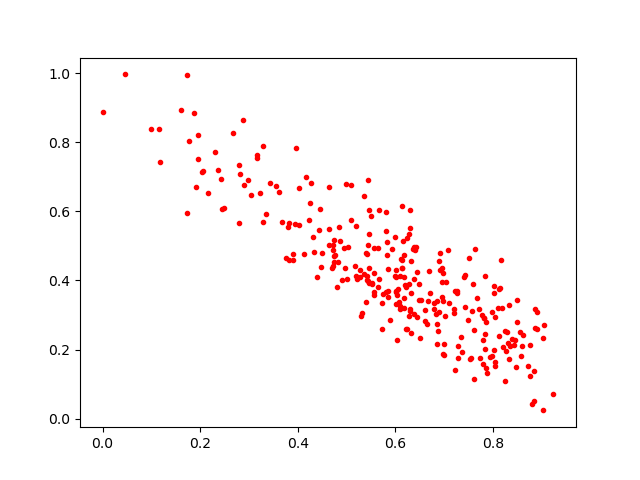

The file beside this chart, header and first rows:
0.48480585, 0.55441403
0.6843, 0.3407
0.7717, 0.3187
0.04503, 0.9963
0.8311, 0.2199
0.63, 0.6026
0.5886, 0.2843
0.5557, 0.4949
0.8251, 0.1098
0.5462, 0.4371
0.8486, 0.3425
0.6141, 0.4598
0.6991, 0.2148
0.857, 0.1811
0.426, 0.6834
0.546, 0.3912
0.1154, 0.8374
0.4223, 0.5753
0.8608, 0.2407
0.491, 0.4005
0.6707, 0.3633
0.4703, 0.4353
0.5458, 0.6045
0.1913, 0.6707
0.1601, 0.8937
0.4741, 0.4697
0.6602, 0.3132
0.4958, 0.4373
0.6444, 0.4248
0.4503, 0.4782
0.6223, 0.3814
0.4992, 0.6791
0.7526, 0.1725
0.6944, 0.396
0.3168, 0.7623
0.803, 0.1518
0.7227, 0.1397
0.5835, 0.5101
0.4821, 0.4541
0.8187, 0.3189
0.7794, 0.1578
0.639, 0.4878
0.3815, 0.5659
0.424, 0.6236
0.6781, 0.3176
0.5088, 0.574
0.2444, 0.6067
0.6298, 0.3109
0.5655, 0.6033
0.8316, 0.3278
0.5013, 0.4047
0.5347, 0.4187
0.7278, 0.2096
0.5999, 0.4118
0.8015, 0.1974
0.9039, 0.2721
0.8037, 0.1629
0.4766, 0.4743
0.5838, 0.3526
0.7837, 0.201
0.6875, 0.2539
... 233 more rows
